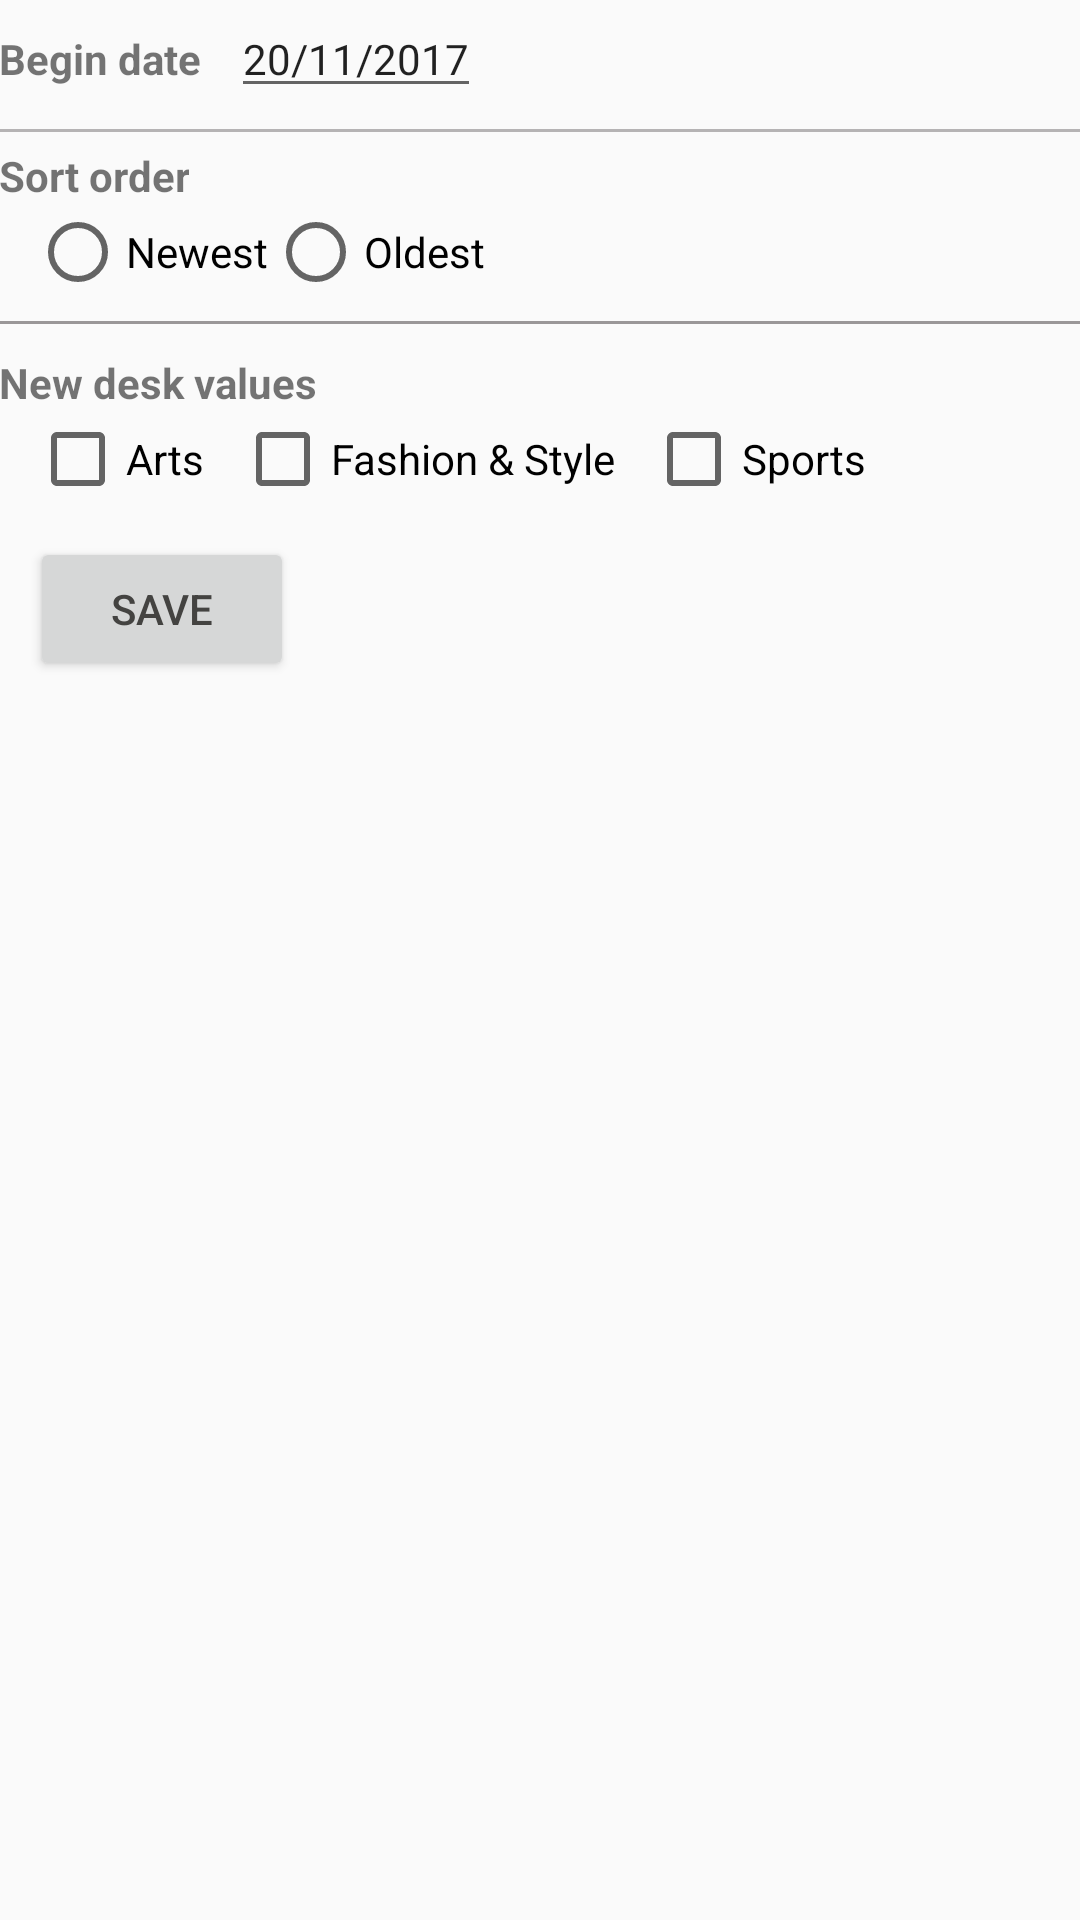

This screen was rendered from an Android layout file. Write that file and the resources it references.
<!-- AndroidManifest.xml: application theme AppTheme -->
<!-- res/layout/activity_settings.xml -->
<?xml version="1.0" encoding="utf-8"?>
<LinearLayout
    xmlns:android="http://schemas.android.com/apk/res/android"
    xmlns:tools="http://schemas.android.com/tools"
    android:id="@+id/activity_settings"
    android:layout_width="match_parent"
    android:layout_height="match_parent"
    android:orientation="vertical"
    android:paddingBottom="@dimen/activity_vertical_margin"
    android:paddingTop="@dimen/activity_vertical_margin"
    tools:context="kenp.happycoding.thenewyorktimes.activities.SettingsActivity"
    >

  <LinearLayout
      android:layout_width="match_parent"
      android:layout_height="wrap_content"
      android:orientation="horizontal"
      android:paddingLeft="@dimen/activity_horizontal_margin"
      android:paddingRight="@dimen/activity_horizontal_margin"
      >
    <TextView
        android:id="@+id/text_view_begin_date"
        android:layout_width="wrap_content"
        android:layout_height="wrap_content"
        android:paddingRight="10dp"
        android:text="Begin date"
        android:textStyle="bold"
        />

    <EditText
        android:id="@+id/edit_text_begin_date"
        android:layout_width="wrap_content"
        android:layout_height="wrap_content"
        android:layout_toRightOf="@id/text_view_begin_date"
        android:inputType="date"
        android:text="20/11/2017"
        android:textSize="14sp"
        />
  </LinearLayout>

  <View
      android:layout_width="match_parent"
      android:layout_height="1dp"
      android:layout_marginBottom="5dp"
      android:layout_marginTop="7dp"
      android:alpha="0.5"
      android:background="@color/colorAccent"
      />

  <TextView
      android:id="@+id/text_view_sort_order"
      android:layout_width="wrap_content"
      android:layout_height="wrap_content"
      android:layout_below="@id/text_view_begin_date"
      android:paddingLeft="@dimen/activity_horizontal_margin"
      android:paddingRight="@dimen/activity_horizontal_margin"
      android:text="Sort order"
      android:textStyle="bold"
      />

  <RadioGroup
      android:id="@+id/radio_group"
      android:layout_width="wrap_content"
      android:layout_height="wrap_content"
      android:layout_below="@id/text_view_sort_order"
      android:orientation="horizontal"
      android:paddingLeft="10dp"
      android:paddingRight="@dimen/activity_horizontal_margin"
      >
    <RadioButton
        android:id="@+id/radio_newest"
        android:layout_width="wrap_content"
        android:layout_height="wrap_content"
        android:text="@string/newest"
        />
    <RadioButton
        android:id="@+id/radio_oldest"
        android:layout_width="wrap_content"
        android:layout_height="wrap_content"
        android:text="@string/oldest"
        />
  </RadioGroup>

  <View
      android:layout_width="match_parent"
      android:layout_height="1dp"
      android:layout_marginBottom="0dp"
      android:layout_marginTop="7dp"
      android:alpha="0.7"
      android:background="@color/colorAccent"
      />

  <TextView
      android:id="@+id/text_view_news_desk_values"
      android:layout_width="wrap_content"
      android:layout_height="wrap_content"
      android:layout_below="@id/radio_group"
      android:layout_marginTop="10dp"
      android:paddingLeft="@dimen/activity_horizontal_margin"
      android:paddingRight="@dimen/activity_horizontal_margin"
      android:text="New desk values"
      android:textStyle="bold"
      />
  <LinearLayout
      android:layout_width="match_parent"
      android:layout_height="wrap_content"
      android:orientation="horizontal"
      android:paddingLeft="10dp"
      android:paddingRight="@dimen/activity_horizontal_margin"
      >
    <CheckBox
        android:id="@+id/check_box_arts"
        android:layout_width="wrap_content"
        android:layout_height="wrap_content"
        android:layout_below="@id/text_view_news_desk_values"
        android:layout_marginRight="10dp"
        android:text="@string/arts"
        />

    <CheckBox
        android:id="@+id/check_box_fashion_styles"
        android:layout_width="wrap_content"
        android:layout_height="wrap_content"
        android:layout_below="@id/text_view_news_desk_values"

        android:layout_marginRight="10dp"
        android:layout_toRightOf="@id/check_box_arts"
        android:text="@string/fashion_style"
        />
    <CheckBox
        android:id="@+id/check_box_sports"
        android:layout_width="wrap_content"
        android:layout_height="wrap_content"
        android:layout_below="@id/text_view_news_desk_values"
        android:layout_toRightOf="@id/check_box_fashion_styles"
        android:text="@string/sports"
        />
  </LinearLayout>

  <Button
      android:id="@+id/button_save"
      android:layout_width="wrap_content"
      android:layout_height="wrap_content"
      android:layout_below="@id/check_box_sports"
      android:layout_marginLeft="10dp"
      android:layout_marginTop="10dp"
      android:text="@string/save"
      android:textColor="@color/colorPrimary"
      />

</LinearLayout>
<!-- resources referenced by this layout -->
<resources>
  <color name="colorAccent">#716d6e</color>
  <color name="colorPrimary">#444341</color>
  <string name="arts">Arts</string>
  <string name="fashion_style">Fashion &amp; Style</string>
  <string name="newest">Newest</string>
  <string name="oldest">Oldest</string>
  <string name="save">Save</string>
  <string name="sports">Sports</string>
  <style name="AppTheme" parent="Theme.AppCompat.Light.DarkActionBar">
      
      <item name="colorPrimary">@color/colorPrimary</item>
      <item name="colorPrimaryDark">@color/colorPrimaryDark</item>
      <item name="colorAccent">@color/colorAccent</item>
    </style>
  <color name="colorPrimaryDark">#504e4a</color>
</resources>
